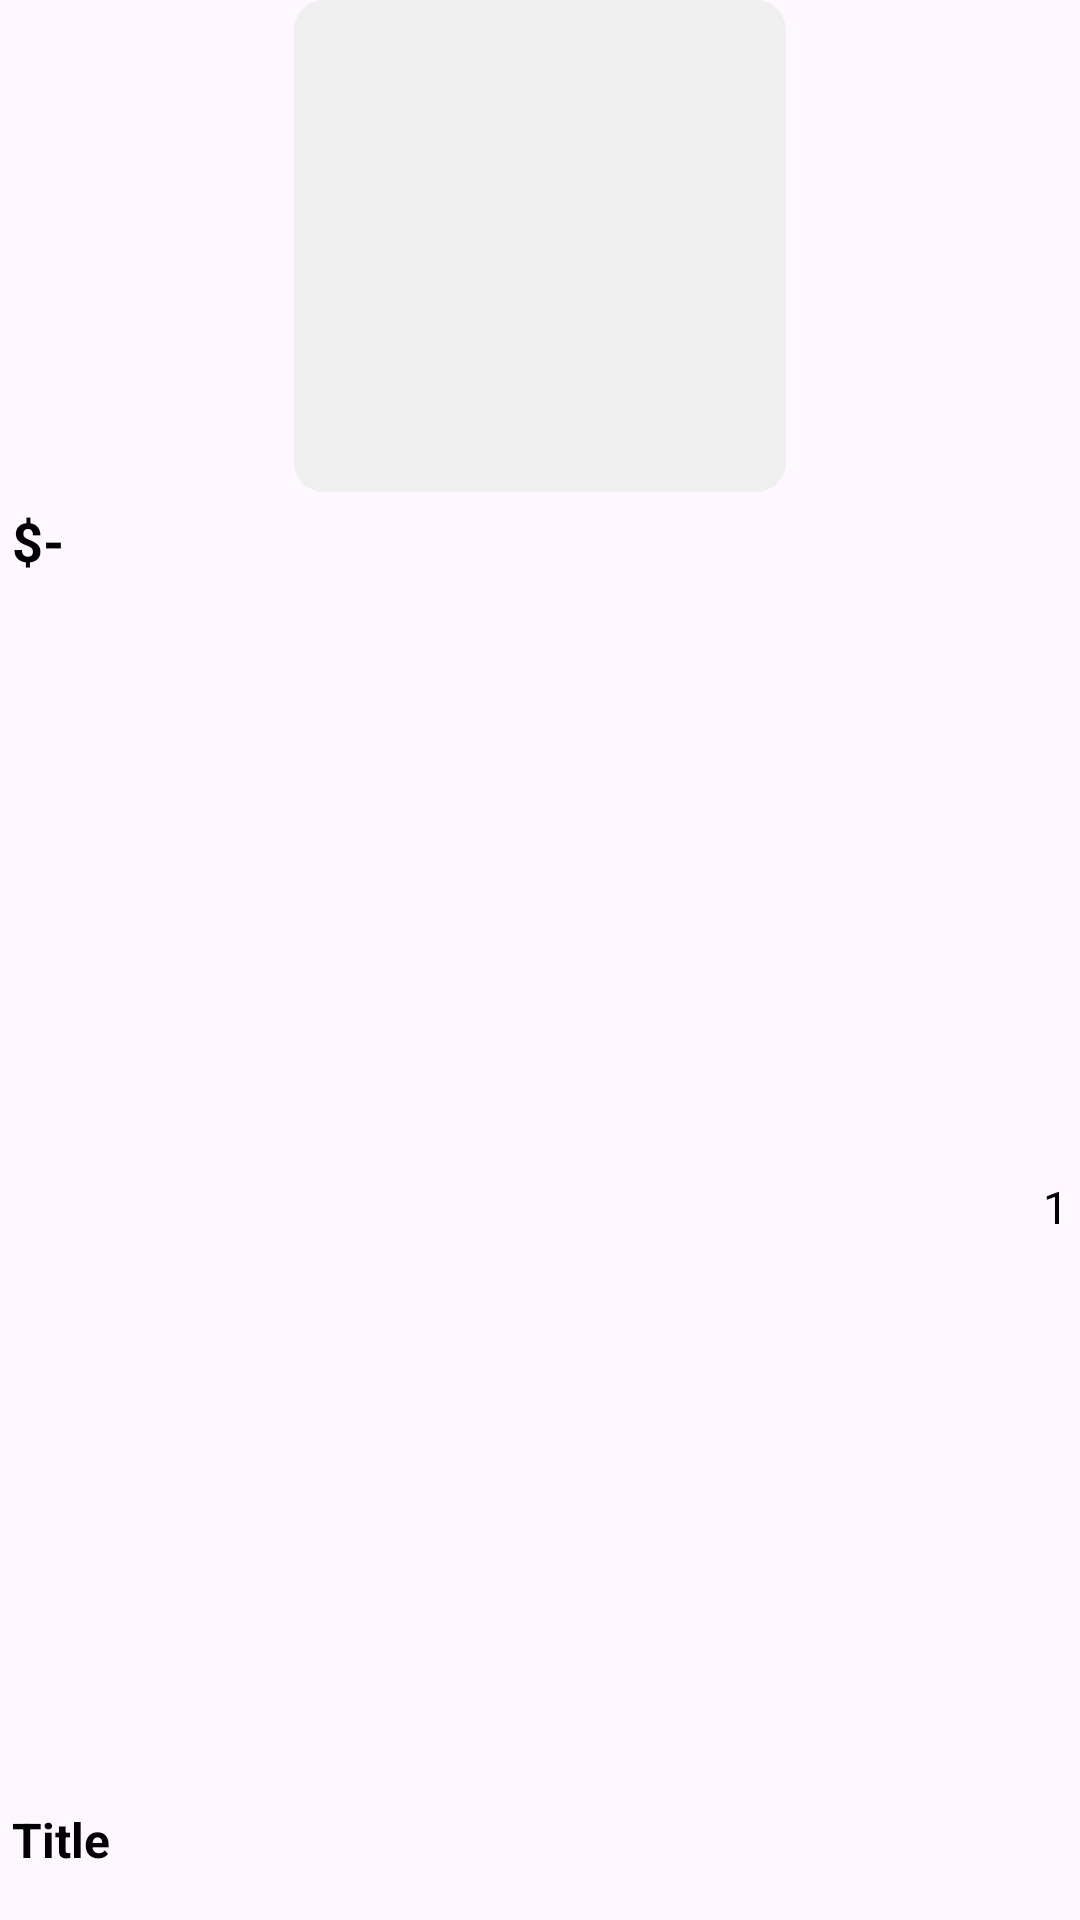

This screen was rendered from an Android layout file. Write that file and the resources it references.
<!-- AndroidManifest.xml: application theme Theme.EpicMart -->
<!-- res/layout/viewholder_bestseler.xml -->
<?xml version="1.0" encoding="utf-8"?>
<androidx.constraintlayout.widget.ConstraintLayout xmlns:android="http://schemas.android.com/apk/res/android"
    xmlns:app="http://schemas.android.com/apk/res-auto"
    xmlns:tools="http://schemas.android.com/tools"
    android:layout_width="wrap_content"
    android:layout_height="215dp"
    android:layout_margin="8dp">

    <ImageView
        android:id="@+id/picbestseller"
        android:layout_width="164dp"
        android:layout_height="164dp"
        android:background="@drawable/gray_bg"
        app:layout_constraintEnd_toEndOf="parent"
        app:layout_constraintStart_toStartOf="parent"
        app:layout_constraintTop_toTopOf="parent" />

    <ImageView
        android:id="@+id/imageView7"
        android:layout_width="wrap_content"
        android:layout_height="wrap_content"
        android:layout_marginStart="16dp"
        android:layout_marginTop="16dp"
        android:tint="@color/gray"
        app:layout_constraintStart_toStartOf="parent"
        app:layout_constraintTop_toTopOf="parent"
        app:srcCompat="@drawable/btn_2" />

    <TextView
        android:id="@+id/placetext"
        android:layout_width="wrap_content"
        android:layout_height="wrap_content"
        android:layout_marginStart="4dp"
        android:layout_marginTop="4dp"
        android:text="$-"
        android:textColor="@color/black"
        android:textSize="18sp"
        android:textStyle="bold"
        app:layout_constraintStart_toStartOf="parent"
        app:layout_constraintTop_toBottomOf="@+id/picbestseller" />

    <TextView
        android:id="@+id/ratingtext"
        android:layout_width="wrap_content"
        android:layout_height="wrap_content"
        android:text="1"
        android:textSize="15sp"
        android:layout_marginEnd="4sp"
        android:textColor="@color/black"
        app:layout_constraintBottom_toBottomOf="parent"
        app:layout_constraintEnd_toEndOf="parent"
        app:layout_constraintTop_toBottomOf="@+id/picbestseller" />

    <ImageView
        android:id="@+id/imageView8"
        android:layout_width="14dp"
        android:layout_height="13dp"
        android:layout_marginEnd="8dp"
        android:layout_marginBottom="8dp"
        app:layout_constraintBottom_toBottomOf="parent"
        app:layout_constraintEnd_toStartOf="@+id/ratingtext"
        app:layout_constraintTop_toBottomOf="@+id/picbestseller"
        app:layout_constraintVertical_bias="0.578"
        app:srcCompat="@drawable/star" />

    <TextView
        android:id="@+id/titletext"
        android:layout_width="0dp"
        android:layout_height="wrap_content"
        android:layout_marginStart="4dp"
        android:layout_marginEnd="4dp"
        android:singleLine="true"
        android:text="Title"
        android:textColor="@color/black"
        android:textSize="16sp"
        android:textStyle="bold"
        app:layout_constraintBottom_toBottomOf="parent"
        app:layout_constraintEnd_toEndOf="parent"
        app:layout_constraintHorizontal_bias="0.0"
        app:layout_constraintStart_toStartOf="parent"
        app:layout_constraintTop_toBottomOf="@+id/picbestseller"
        app:layout_constraintVertical_bias="0.965" />
</androidx.constraintlayout.widget.ConstraintLayout>
<!-- resources referenced by this layout -->
<resources>
  <color name="black">#FF000000</color>
  <color name="gray">#919191 </color>
  <!-- drawable gray_bg (drawable) -->
  <?xml version="1.0" encoding="utf-8"?>
  <selector xmlns:android="http://schemas.android.com/apk/res/android">
  <item>
      <shape android:shape="rectangle">
          <solid android:color="@color/lightGray"/>
          <corners android:radius="10dp"/>
  
      </shape>
  </item>
  </selector>
  <style name="Theme.EpicMart" parent="Base.Theme.EpicMart" />
  <color name="lightGray">#efefef</color>
  <style name="Base.Theme.EpicMart" parent="Theme.Material3.DayNight.NoActionBar">
          
          
      </style>
</resources>
